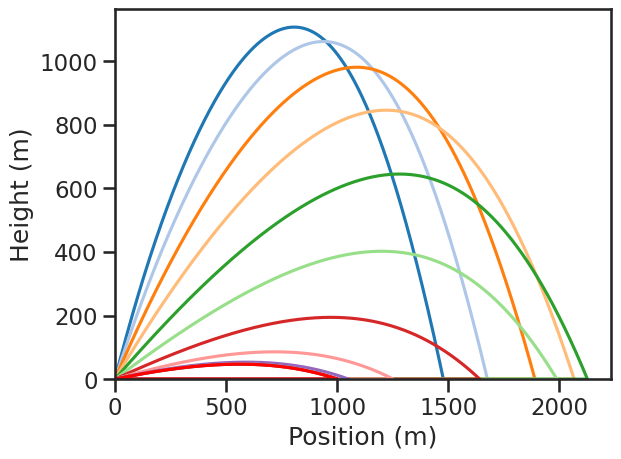

Write the Python code that produced this figure.
import numpy as np
import scipy.constants as con
import matplotlib.pyplot as plt
import time

#%% Setup
t = 60                    # Total time (s)
dt = 0.01                # Incremental step size (s)
steps = int(t/dt)        # Total simulation steps 

init_speed = 150
angles = np.arange(0,90,5)

rho = 8
A = 0.25e-4
C_d = 0.5
m = 0.05

np.seterr(all='raise') 

def sim(steps, angle):
    bullet_pos = np.zeros((steps,2), dtype = "float64")    # Position of the bullet in x and y (m)
    bullet_speed = np.zeros((steps,2), dtype = "float64")  # Speed of the bullet in x and y (m/s)

    delta = angle/360*2*np.pi
    bullet_speed[0,:] = [np.cos(delta)*init_speed,np.sin(delta)*init_speed]         # Initial bullet speed in x and y (m/s)

    i = 0
    while 1:
        bullet_pos[i+1,0] = bullet_pos[i,0] + bullet_speed[i,0]*dt
        bullet_pos[i+1,1] = bullet_pos[i,1] + bullet_speed[i,1]*dt
        
        bullet_speed[i+1,0] = bullet_speed[i,0] - rho*C_d*A*dt/4/m*bullet_speed[i,0]**2*np.sign(bullet_speed[i,0])
        bullet_speed[i+1,1] = bullet_speed[i,1] - 1/2*con.g*dt - rho*C_d*A*dt/4/m*bullet_speed[i,1]**2*np.sign(bullet_speed[i,1])
        
        if i > steps-3  or bullet_pos[i+1,1] <= 0:
            break
        i += 1
        
    return bullet_pos, bullet_speed, i

#%% Simulation
#
#fig,ax = plt.subplots(num = 0)
#
#t1 = time.time()
#for angle in angles:
#    
#    bullet_pos, bullet_speed = sim(steps, angle)
#    ax.plot(bullet_pos[:,0], bullet_pos[:,1], label = angle, color = 'k')
#    
#print(f"time elapsed: {time.time()-t1} s")
#  
#ax.set_xlim(left = 0)
#ax.set_ylim(bottom = 0)
#ax.set_xlabel("Position (m)")
#ax.set_ylabel("Height (m)")
#ax.legend()

#%% Simulation
    

import seaborn as sns
sns.set(font_scale=1.3)
sns.set_palette("tab20")
sns.set_style("ticks")
sns.set_context("talk")

fig,ax = plt.subplots(num = 1)

t1 = time.time()
angle = 70
aim = 1000
error = 0.1
counter = 0

while counter < 100:
    
    bullet_pos, bullet_speed, index = sim(steps, angle)
    dx = bullet_pos[index, 0] - aim
    
    if np.abs(dx) <  error:
        ax.plot(bullet_pos[:,0], bullet_pos[:,1], label = angle, color = 'red')
        break
    
    angle -= 10*dx/aim
    counter +=1
#    
#    input()1
    
    ax.plot(bullet_pos[:,0], bullet_pos[:,1], label = angle)
#    plt.pause(0.05)
    
print(f"time elapsed: {time.time()-t1} s")
  
ax.set_xlim(left = 0)
ax.set_ylim(bottom = 0)
ax.set_xlabel("Position (m)")
ax.set_ylabel("Height (m)")
#ax.legend()

#%% 
